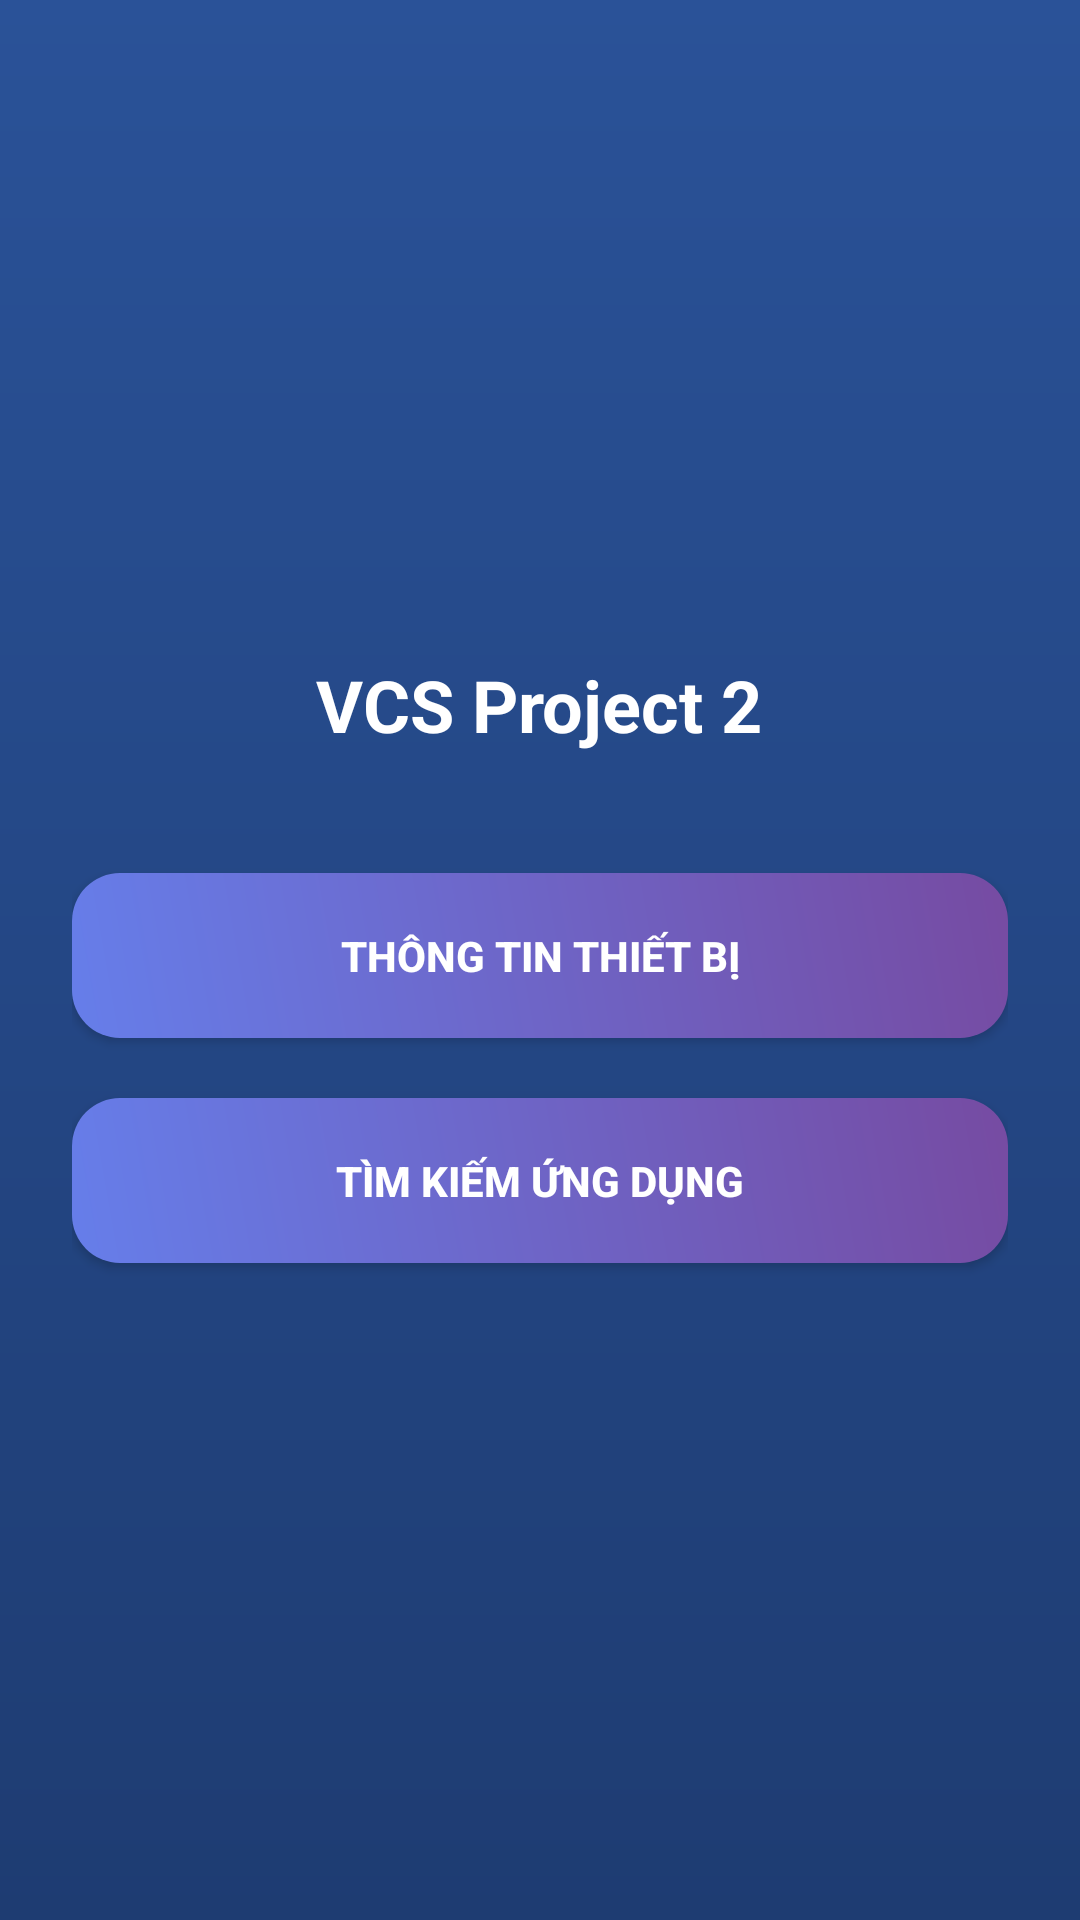

Android layout source for this screen:
<!-- AndroidManifest.xml: activity theme Theme.VCS_project2 -->
<!-- res/layout/activity_main.xml -->
<LinearLayout xmlns:android="http://schemas.android.com/apk/res/android"
    android:orientation="vertical"
    android:gravity="center"
    android:layout_width="match_parent"
    android:layout_height="match_parent"
    android:background="@drawable/bg_gradient"
    android:padding="24dp">

    <TextView
        android:text="VCS Project 2"
        android:textSize="24sp"
        android:textColor="#FFFFFF"
        android:textStyle="bold"
        android:layout_marginBottom="40dp"
        android:layout_width="wrap_content"
        android:layout_height="wrap_content"/>

    <Button
        android:id="@+id/btnDeviceInfo"
        android:layout_width="match_parent"
        android:layout_height="55dp"
        android:text="THÔNG TIN THIẾT BỊ"
        android:textColor="#FFFFFF"
        android:textStyle="bold"
        android:background="@drawable/button_gradient_primary"
        android:elevation="8dp"
        android:layout_marginBottom="20dp"/>

    <Button
        android:id="@+id/btnAppSearch"
        android:layout_width="match_parent"
        android:layout_height="55dp"
        android:text="TÌM KIẾM ỨNG DỤNG"
        android:textColor="#FFFFFF"
        android:textStyle="bold"
        android:background="@drawable/button_gradient_primary"
        android:elevation="8dp"/>

</LinearLayout>
<!-- resources referenced by this layout -->
<resources>
  <!-- drawable bg_gradient (drawable) -->
  <shape xmlns:android="http://schemas.android.com/apk/res/android"> 
  	<gradient 
  		android:startColor="#1E3C72" 
  		android:endColor="#2A5298" 
  		android:angle="90"/> 
  	</shape>
  <!-- drawable button_gradient_primary (drawable) -->
  <shape xmlns:android="http://schemas.android.com/apk/res/android">
      <gradient
          android:startColor="@color/primaryStart"
          android:endColor="@color/primaryEnd"
          android:angle="45" />
      <corners android:radius="16dp"/>
  </shape>
  <style name="Theme.VCS_project2" parent="Theme.AppCompat.Light.NoActionBar" />
  <color name="primaryStart">#667eea</color>
  <color name="primaryEnd">#764ba2</color>
</resources>
